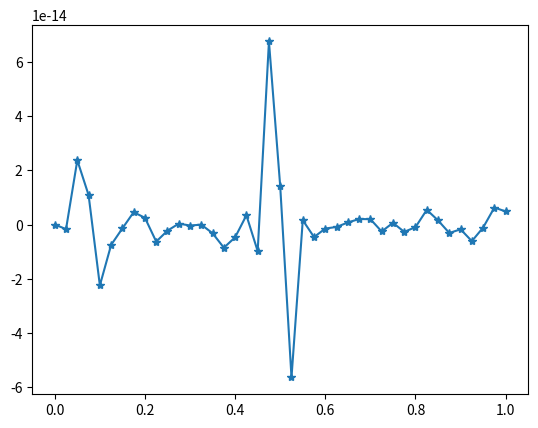

Reproduce this figure in Python.
x = [0,0.025,0.05,0.075,0.1,0.125,0.15,0.175,0.2,0.225,0.25,0.275,0.3,0.325,0.35,0.375,0.4,0.425,0.45,0.475,0.5,0.525,0.55,0.575,0.6,0.625,0.65,0.675,0.7,0.725,0.75,0.775,0.8,0.825,0.85,0.875,0.9,0.925,0.95,0.975,1,]
y = [0,-1.67863283571843e-15,2.37843836198826e-14,1.08992598869496e-14,-2.25008110831212e-14,-7.52278093653868e-15,-1.40429301712386e-15,4.57581511239912e-15,2.48720666849051e-15,-6.30269359366874e-15,-2.25524197866856e-15,3.37345598472614e-16,-3.53806632172382e-16,-3.94089868863216e-17,-3.21424049119815e-15,-8.56007980719583e-15,-4.71119069914522e-15,3.42910561080366e-15,-9.81522949404412e-15,6.76878824499538e-14,1.40908170971541e-14,-5.65375636188283e-14,1.6092137233161e-15,-4.63003206315951e-15,-1.46819131472733e-15,-8.85865982113617e-16,7.63322313531021e-16,2.04657241056806e-15,1.98639241136228e-15,-2.56260129814065e-15,6.37690807700554e-16,-2.6985566937645e-15,-9.60907100573048e-16,5.44168749362387e-15,1.54337680339019e-15,-3.12239887747013e-15,-1.75083697648847e-15,-6.12923373977563e-15,-1.10747797900812e-15,6.29505494253225e-15,4.84334810339776e-15,]
from matplotlib import pyplot as plt
from numpy import *
x = matrix(x)
y = matrix(y)
xmin = -matrix(x)
y = matrix(y)
plt.plot(x.T, y.T,'*-')
plt.axis('tight')
plt.show()
